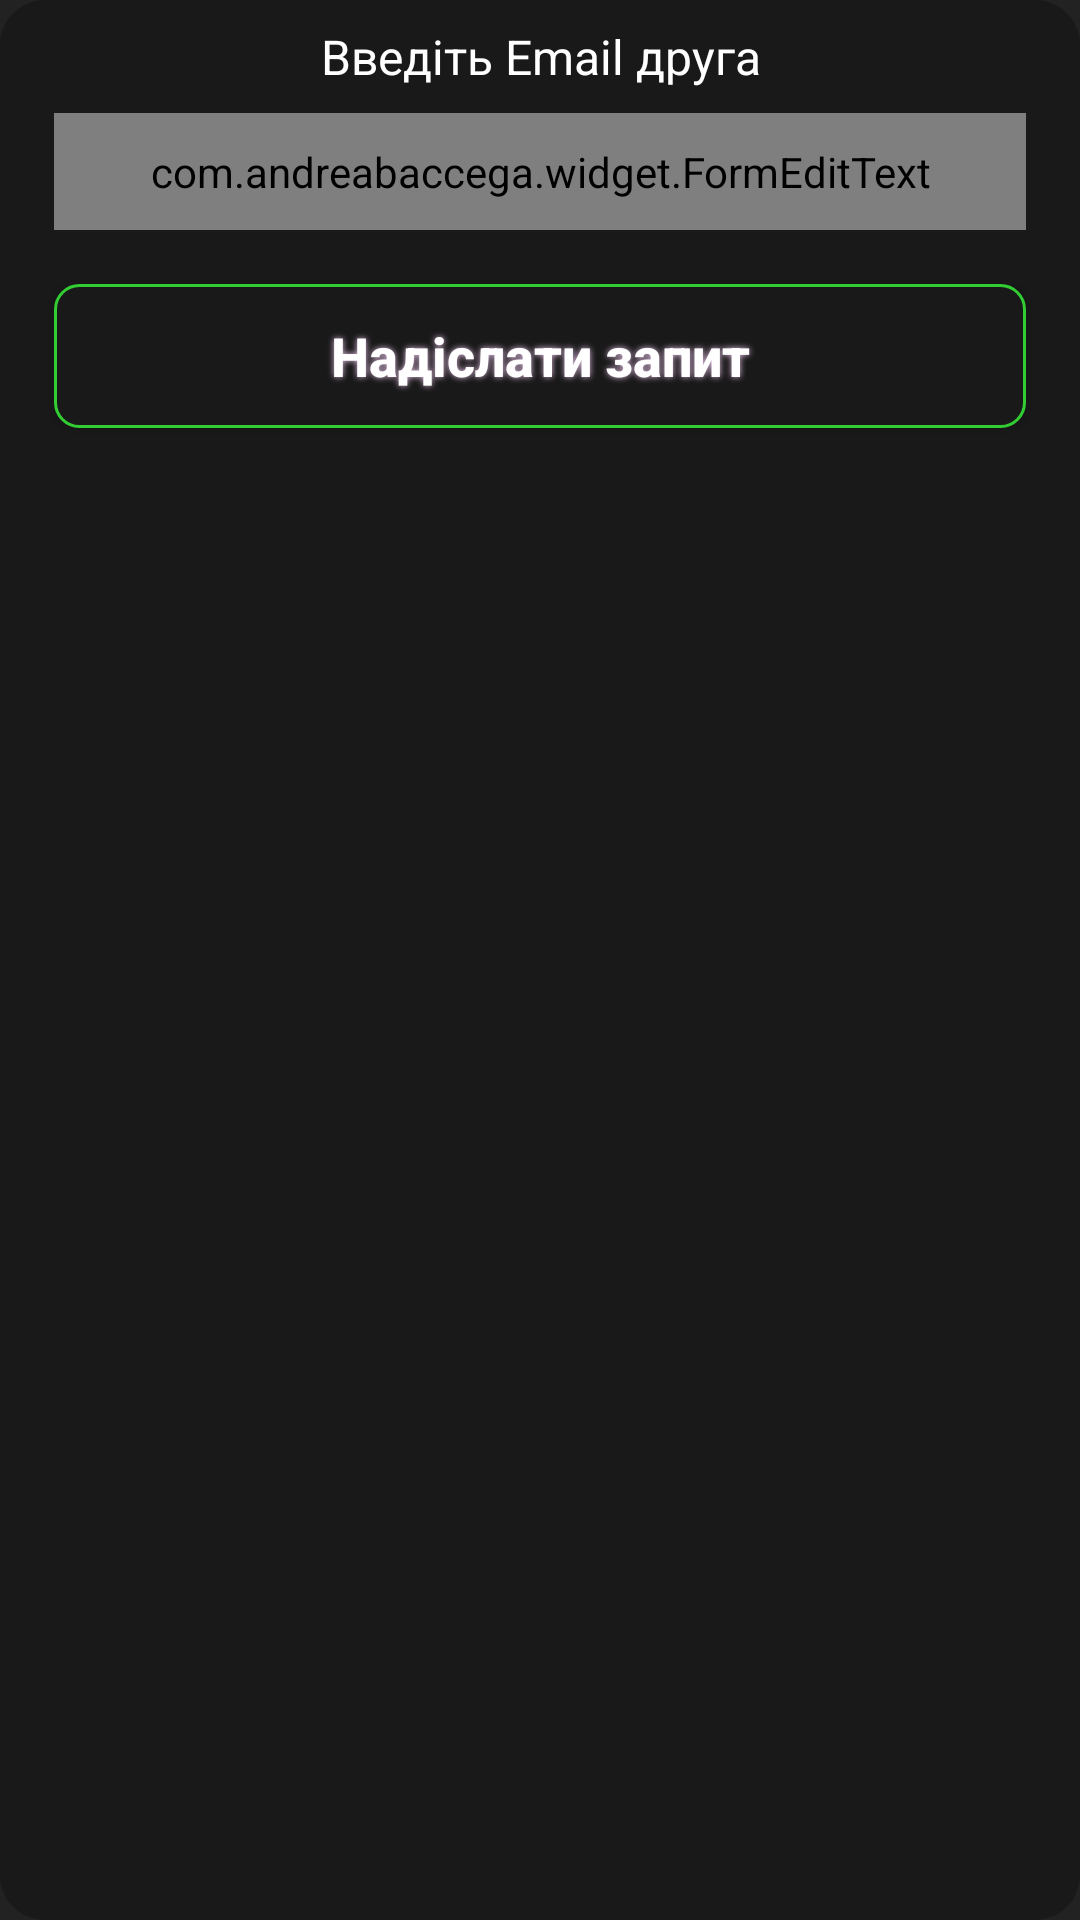

The Android layout XML behind this screen, and the referenced resources:
<!-- AndroidManifest.xml: application theme AppTheme -->
<!-- res/layout/dialog_add_friend.xml -->
<?xml version="1.0" encoding="utf-8"?>
<LinearLayout
    xmlns:android="http://schemas.android.com/apk/res/android"
    xmlns:whatever="http://schemas.android.com/apk/res-auto"
    android:minWidth="800dp"
    android:orientation="vertical"
    android:layout_gravity="center_horizontal"
    android:maxHeight="500dp"
    android:layout_marginLeft="16dp"
    android:layout_marginRight="16dp"
    android:layout_width="match_parent"
    android:layout_height="wrap_content">

    <LinearLayout
        android:layout_width="match_parent"
        android:layout_height="0dp"
        android:layout_weight="1"
        android:background="@drawable/dialog_add_friend_background_round"
        android:orientation="vertical">

        <TextView
            android:id="@+id/textView"
            android:layout_width="match_parent"
            android:layout_height="wrap_content"
            android:padding="8dp"
            android:textColor="@color/white"
            android:textAlignment="center"
            android:textSize="16sp"
            android:text="Введіть Email друга" />

        <com.andreabaccega.widget.FormEditText
            android:background="@drawable/rounded_edittext_register_login"
            android:id="@+id/diEmail"
            android:layout_width="match_parent"
            android:layout_height="wrap_content"
            android:layout_marginStart="18dp"
            android:layout_marginEnd="18dp"
            android:gravity="start"
            android:hint="@string/email"
            android:inputType="textEmailAddress"
            android:maxLines="2"
            android:padding="10dp"
            android:scrollbars="vertical"
            android:textColor="@color/darkGrey"
            android:textColorHint="@android:color/darker_gray"
            android:textSize="@dimen/medium_text_size"
            whatever:testType="email"
            whatever:testErrorString="@string/error_email_address_not_valid"
            whatever:emptyErrorString="@string/error_field_must_not_be_empty"/>

        <Button
            android:id="@+id/diAdd"
            style="@style/Button.Primary"
            android:layout_width="match_parent"
            android:layout_height="wrap_content"
            android:layout_margin="18sp"
            android:paddingLeft="15dp"
            android:paddingRight="15dp"
            android:shadowColor="#E3BFE3"
            android:shadowDx="0"
            android:shadowDy="0"
            android:shadowRadius="5"
            android:textAllCaps="false"
            android:text="@string/send_request"
            android:foreground="@drawable/custom_button_foreground_8dp"
            android:textColor="#FFFFFF"
            android:textSize="18sp" />
    </LinearLayout>
</LinearLayout>
<!-- resources referenced by this layout -->
<resources>
  <color name="darkGrey">#454e4f</color>
  <color name="white">#FFFFFF</color>
  <!-- drawable custom_button_foreground_8dp (drawable) -->
  <?xml version="1.0" encoding="utf-8"?>
  <ripple xmlns:android="http://schemas.android.com/apk/res/android"
      android:color="?android:attr/colorControlHighlight">
      <item android:id="@android:id/mask">
          <shape android:shape="rectangle">
              <solid android:color="#000000" />
              <corners android:radius="8dp"/>
          </shape>
      </item>
  </ripple>
  <!-- drawable dialog_add_friend_background_round (drawable) -->
  <?xml version="1.0" encoding="utf-8"?>
  <shape xmlns:android="http://schemas.android.com/apk/res/android">
      <corners android:topLeftRadius="15dp"
          android:topRightRadius="15dp"
          android:bottomRightRadius="15dp"
          android:bottomLeftRadius="15dp"
          />
      <solid android:color="@color/navigation_background_dark"/>
  </shape>
  <string name="email">Email</string>
  <string name="send_request">Надіслати запит</string>
  <style name="Button.Primary" parent="Base.Widget.AppCompat.Button">
          <item name="android:foreground">?attr/selectableItemBackground</item>
          <item name="android:clickable">true</item>
          <item name="android:focusable">true</item>
          <item name="android:background">@drawable/rounded_button</item>
          <item name="android:textColor">@android:color/white</item>
          <item name="android:textStyle">bold</item>
      </style>
  <style name="AppTheme" parent="Theme.AppCompat.Light.NoActionBar">
          <item name="colorPrimary">@color/background_toolbar</item>
          <item name="colorPrimaryDark">@color/background_toolbar</item>
  
          <item name="android:windowBackground">@color/background_dark</item>
      </style>
  <color name="navigation_background_dark">#191919</color>
  <!-- drawable rounded_button (drawable) -->
  <?xml version="1.0" encoding="utf-8"?>
  <shape xmlns:android="http://schemas.android.com/apk/res/android">
  
      <solid android:color="@color/background_toolbar" />
      <stroke android:width="1dp"
              android:color="@color/lime" />
      <corners android:radius="8dp" />
  
  </shape>
  <color name="background_toolbar">#191919</color>
  <color name="background_dark">#222222</color>
  <color name="lime">#32CD32</color>
</resources>
